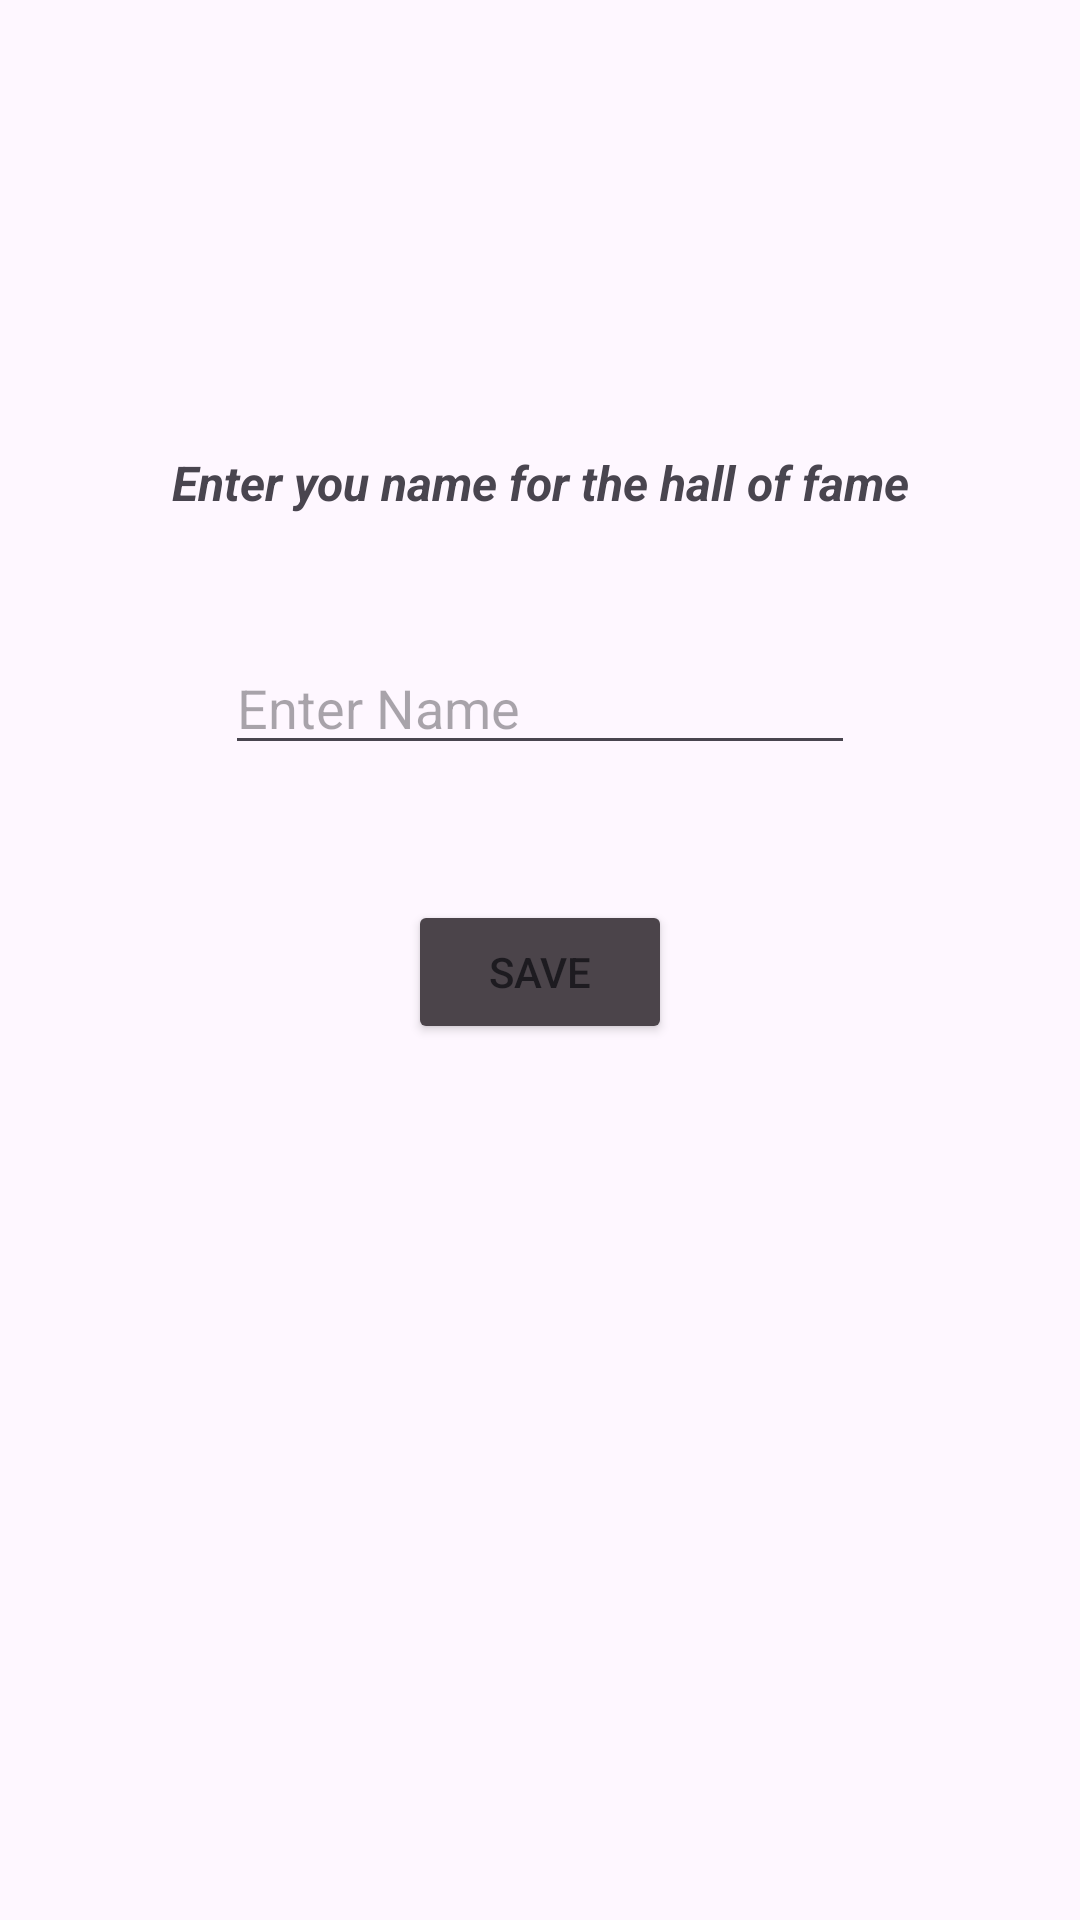

Produce the Android XML layout that renders to this screen, including the resource entries it uses.
<!-- AndroidManifest.xml: application theme Theme.RealGuesseR -->
<!-- res/layout/activity_hall_of_fame.xml -->
<?xml version="1.0" encoding="utf-8"?>
<androidx.constraintlayout.widget.ConstraintLayout xmlns:android="http://schemas.android.com/apk/res/android"
    xmlns:app="http://schemas.android.com/apk/res-auto"
    xmlns:tools="http://schemas.android.com/tools"
    android:layout_width="match_parent"
    android:layout_height="match_parent"
    tools:context=".hallOfFame">

    <EditText
        android:id="@+id/name"
        android:layout_width="wrap_content"
        android:layout_height="wrap_content"
        android:layout_marginTop="42dp"
        android:ems="10"
        android:hint="Enter Name"
        android:inputType="text"
        app:layout_constraintEnd_toEndOf="parent"
        app:layout_constraintStart_toStartOf="parent"
        app:layout_constraintTop_toBottomOf="@+id/textView3" />

    <Button
        android:id="@+id/saveName"
        android:layout_width="wrap_content"
        android:layout_height="wrap_content"
        android:layout_marginTop="45dp"
        android:backgroundTint="#4b444a"
        android:text="Save"
        app:layout_constraintEnd_toEndOf="parent"
        app:layout_constraintStart_toStartOf="parent"
        app:layout_constraintTop_toBottomOf="@+id/name" />

    <TextView
        android:id="@+id/textView3"
        android:layout_width="wrap_content"
        android:layout_height="wrap_content"
        android:layout_marginTop="150dp"
        android:text="Enter you name for the hall of fame"
        android:textSize="16sp"
        android:textStyle="bold|italic"
        app:layout_constraintEnd_toEndOf="parent"
        app:layout_constraintStart_toStartOf="parent"
        app:layout_constraintTop_toTopOf="parent" />



    <TextView
        android:id="@+id/winMessge"
        android:layout_width="252dp"
        android:layout_height="64dp"
        android:layout_marginTop="55dp"
        android:textSize="17sp"
        android:textStyle="italic"
        app:layout_constraintEnd_toEndOf="parent"
        app:layout_constraintStart_toStartOf="parent"
        app:layout_constraintTop_toTopOf="parent" />

</androidx.constraintlayout.widget.ConstraintLayout>
<!-- resources referenced by this layout -->
<resources>
  <style name="Theme.RealGuesseR" parent="Base.Theme.RealGuesseR" />
  <style name="Base.Theme.RealGuesseR" parent="Theme.Material3.DayNight.NoActionBar">
          
          
          <item name="android:statusBarColor">@color/white </item>
      </style>
  <!-- not gathered from this repository: default colours our renderer supplied (Android Studio template values) -->
  <color name="white">#FFFFFFFF</color>
</resources>
